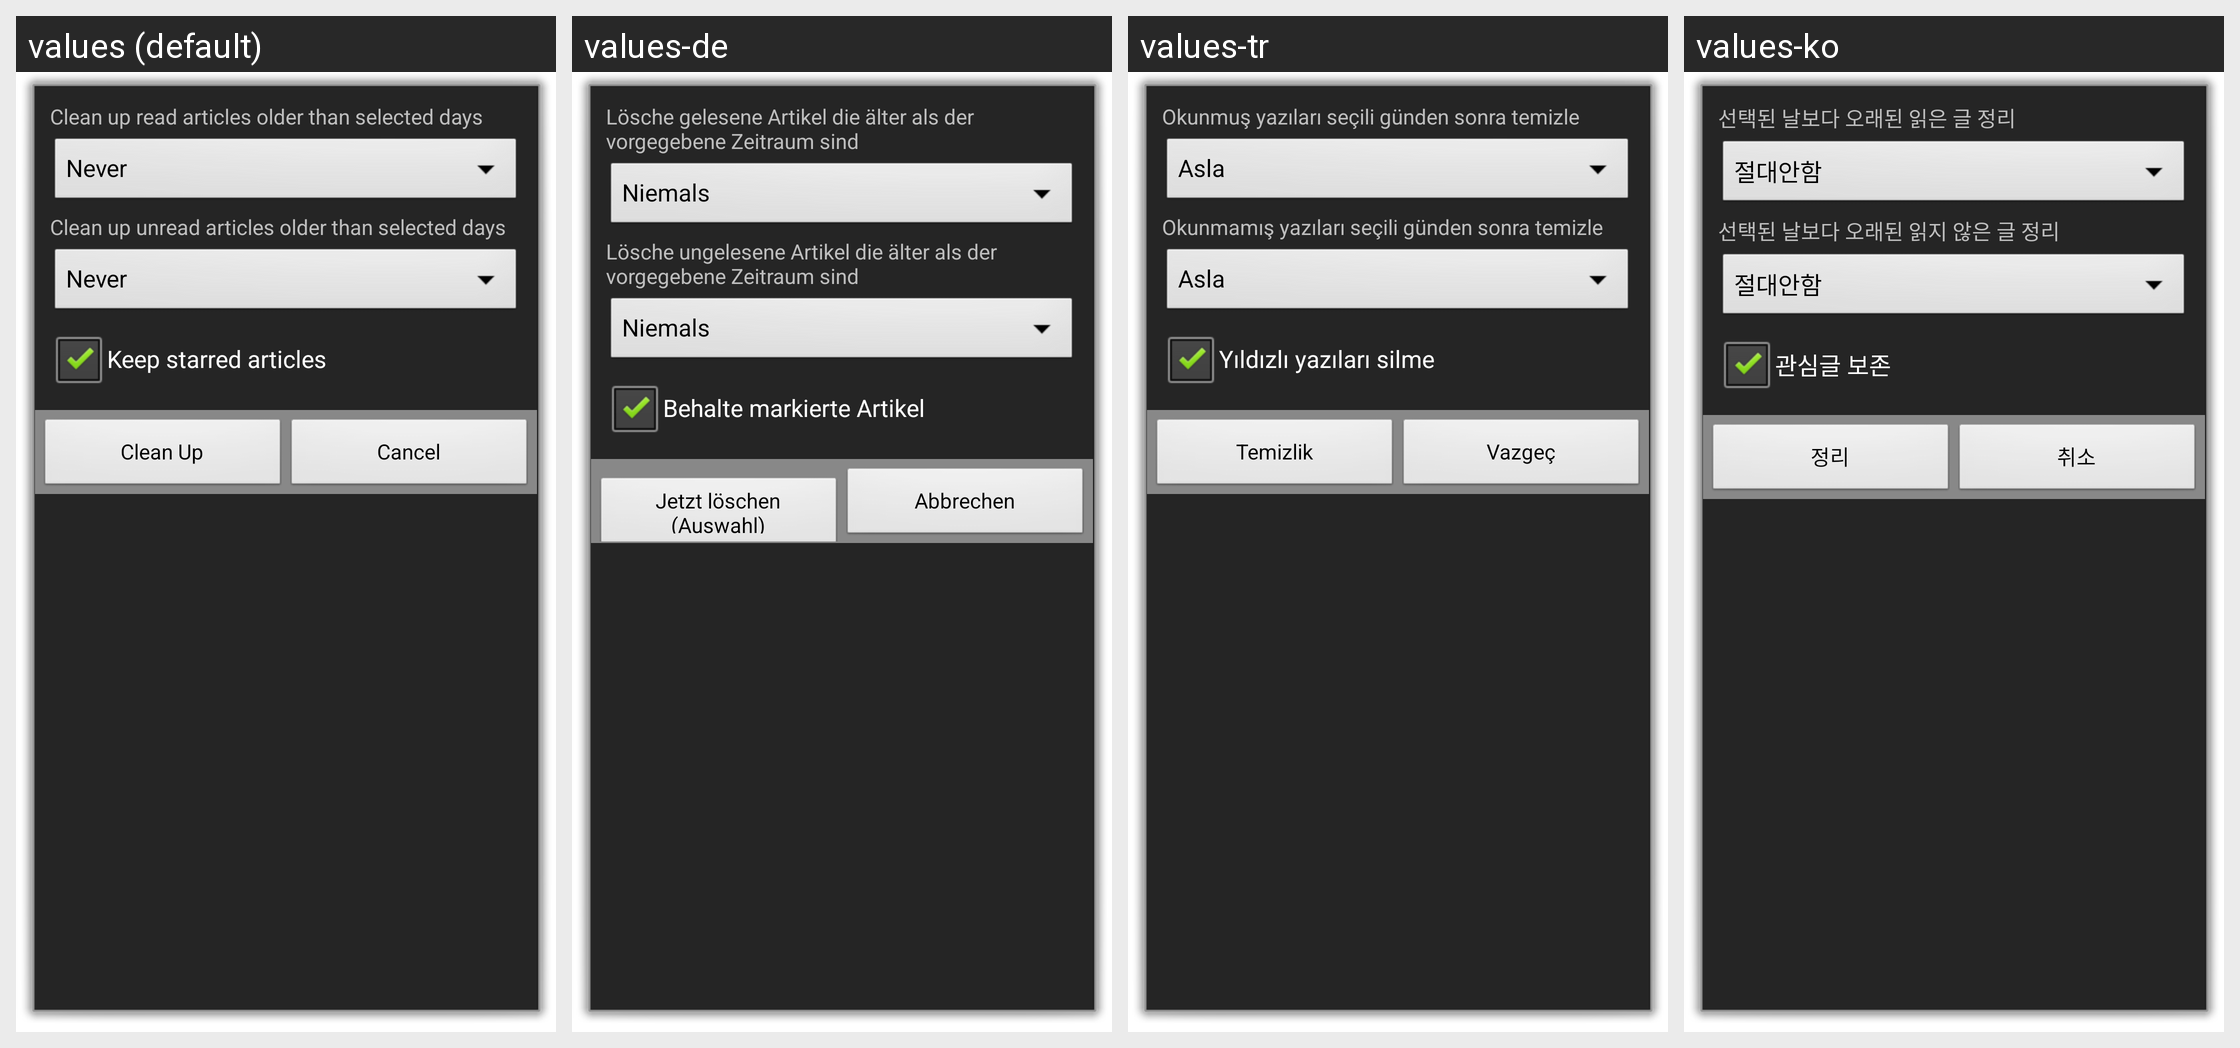

Strings drawn on this Android screen and how each of the app's shown locales translates them:
Android screen res/layout/clean_up.xml rendered under 4 locales, left to right: values (default), values-de, values-tr, values-ko. Device: Nexus 5 (rendered at 1080×1920; each locale shown at half size, 540×960, under a caption strip naming it); theme android:Theme.Dialog.
Other locales in the repository, not shown: values-ar, values-bg, values-ca, values-cs, values-da, values-el, values-es, values-fr, values-hr, values-hu, values-it, values-ja, values-mk, values-nl, values-pl, values-pt, values-ru, values-sv, values-th, values-uk, values-vi, values-zh-rCN, values-zh-rTW.
Strings drawn on this screen, with the default value and each locale's value (text and hints the layout hard-codes, and strings that could not be matched under every locale, appear in the picture but are not listed):

cleanup_read_title
  values: Clean up read articles older than selected days
  values-de: Lösche gelesene Artikel die älter als der vorgegebene Zeitraum sind
  values-tr: Okunmuş yazıları seçili günden sonra temizle
  values-ko: 선택된 날보다 오래된 읽은 글 정리

cleanup_unread_title
  values: Clean up unread articles older than selected days
  values-de: Lösche ungelesene Artikel die älter als der vorgegebene Zeitraum sind
  values-tr: Okunmamış yazıları seçili günden sonra temizle
  values-ko: 선택된 날보다 오래된 읽지 않은 글 정리

cleanup_keep_star
  values: Keep starred articles
  values-de: Behalte markierte Artikel
  values-tr: Yıldızlı yazıları silme
  values-ko: 관심글 보존

clean_up
  values: Clean Up
  values-de: Jetzt löschen (Auswahl)
  values-tr: Temizlik
  values-ko: 정리

cancel
  values: Cancel
  values-de: Abbrechen
  values-tr: Vazgeç
  values-ko: 취소
